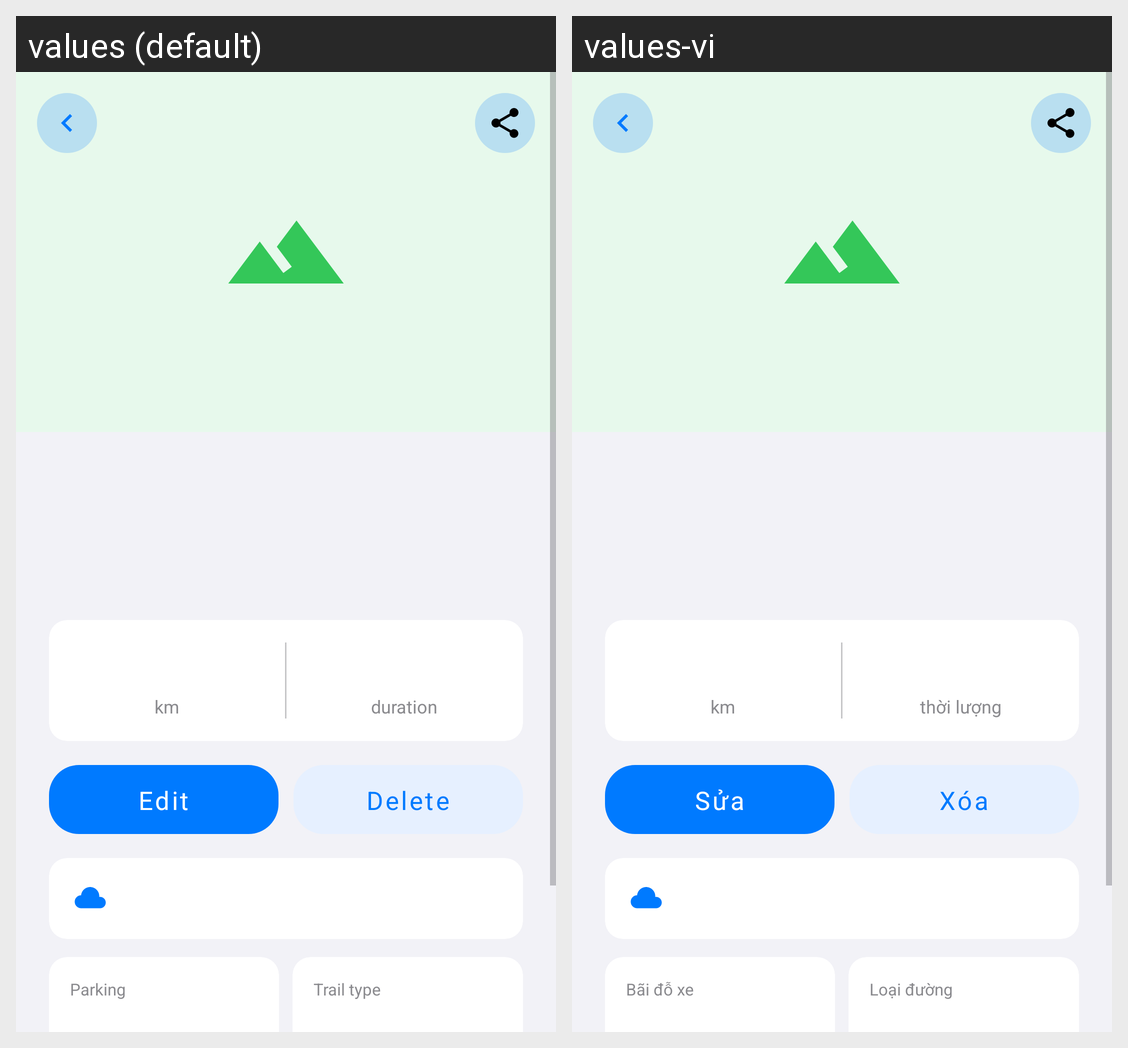

For this localized Android screen grid, give each drawn string resource with its value in every locale shown.
Android screen res/layout/activity_hike_detail.xml rendered under 2 locales, left to right: values (default), values-vi. Device: Nexus 5 (rendered at 1080×1920; each locale shown at half size, 540×960, under a caption strip naming it); theme Theme.MHikeCWLeGiaHuy.
Strings drawn on this screen, with the default value and each locale's value (text and hints the layout hard-codes, and strings that could not be matched under every locale, appear in the picture but are not listed):

stat_km
  values: km
  values-vi: km

stat_duration
  values: duration
  values-vi: thời lượng

action_edit
  values: Edit
  values-vi: Sửa

action_delete
  values: Delete
  values-vi: Xóa

card_parking
  values: Parking
  values-vi: Bãi đỗ xe

card_trail
  values: Trail type
  values-vi: Loại đường
